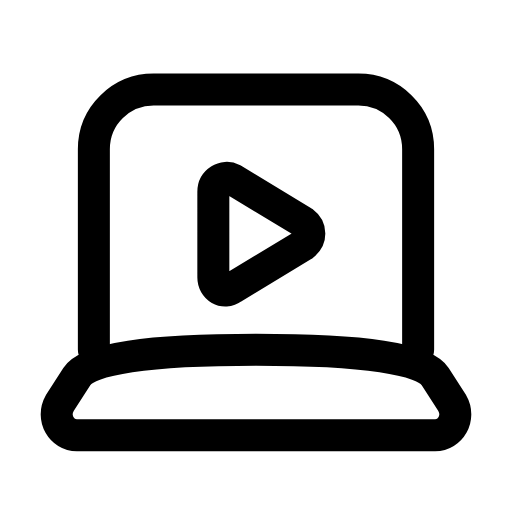
t = 0.00 s
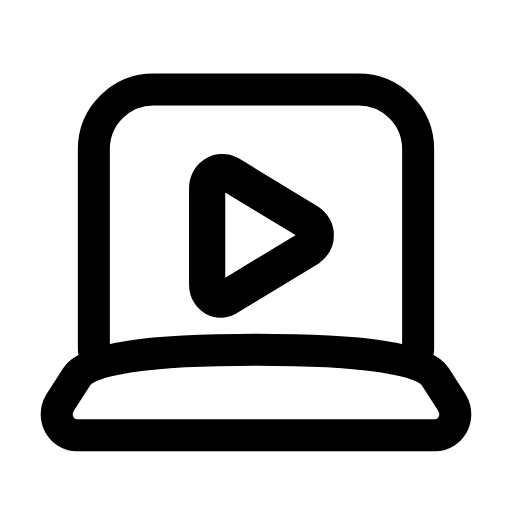
t = 0.23 s
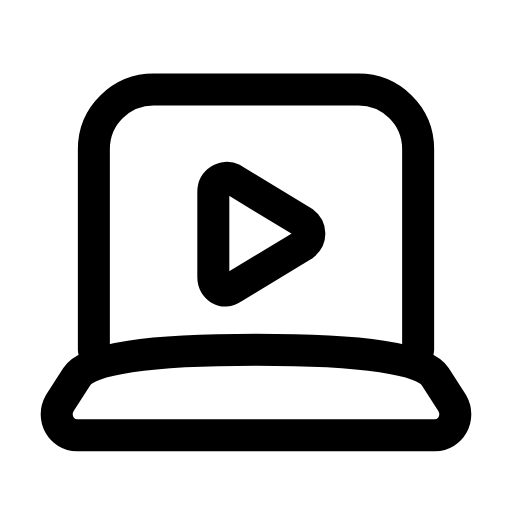
t = 0.47 s
t = 0.68 s: frame unchanged from t = 0.00 s, image omitted
t = 0.92 s: frame unchanged from t = 0.00 s, image omitted
t = 1.17 s: frame unchanged from t = 0.00 s, image omitted

The animated SVG that drew these frames (rendered in a browser with its animation timeline set to each time). Animation: 1 SMIL element (animateTransform=1); one cycle of 1.40 s, repeats indefinitely.

<svg xmlns="http://www.w3.org/2000/svg" width="24" height="24" viewBox="0 0 24 24" fill="none"><path stroke="currentColor" stroke-width="1.5" stroke-linecap="round" stroke-linejoin="round" fill="none" d="M4.4 16.4L4.4 7C4.4 5.4 5.7 4.2 7.2 4.2L16.8 4.2C18.3 4.2 19.6 5.4 19.6 7L19.6 16.4"></path><path stroke="currentColor" stroke-width="1.5" stroke-linecap="round" stroke-linejoin="round" fill="none" d="M3.6 20.4L20.4 20.4C21.1 20.4 21.6 19.6 21.2 18.9L20.4 17.65Q19.6 16.4 12 16.4Q4.4 16.4 3.6 17.65L2.8 18.9C2.4 19.6 2.9 20.4 3.6 20.4Z"></path><g transform="translate(12.2 10.4)"><g><animateTransform attributeName="transform" type="scale" values="1;1;1.16;1;1;1;1;1.16;1;1;1" keyTimes="0;0.135;0.2475;0.36;0.45;0.6;0.66;0.735;0.81;0.9;1" dur="1.4s" repeatCount="indefinite" calcMode="spline" keySplines="0.16 1 0.3 1;0.16 1 0.3 1;0.16 1 0.3 1;0.16 1 0.3 1;0.16 1 0.3 1;0.16 1 0.3 1;0.16 1 0.3 1;0.16 1 0.3 1;0.16 1 0.3 1;0.16 1 0.3 1"/><g transform="translate(-12.2 -10.4)"><g><path stroke="currentColor" stroke-width="1.5" stroke-linecap="round" stroke-linejoin="round" fill="none" d="M10.9 8.4L14.2 10.4C14.6 10.7 14.6 11.2 14.2 11.5L10.9 13.5C10.5 13.8 10 13.5 10 13L10 9C10 8.5 10.5 8.2 10.9 8.4Z"></path></g></g></g></g></svg>
